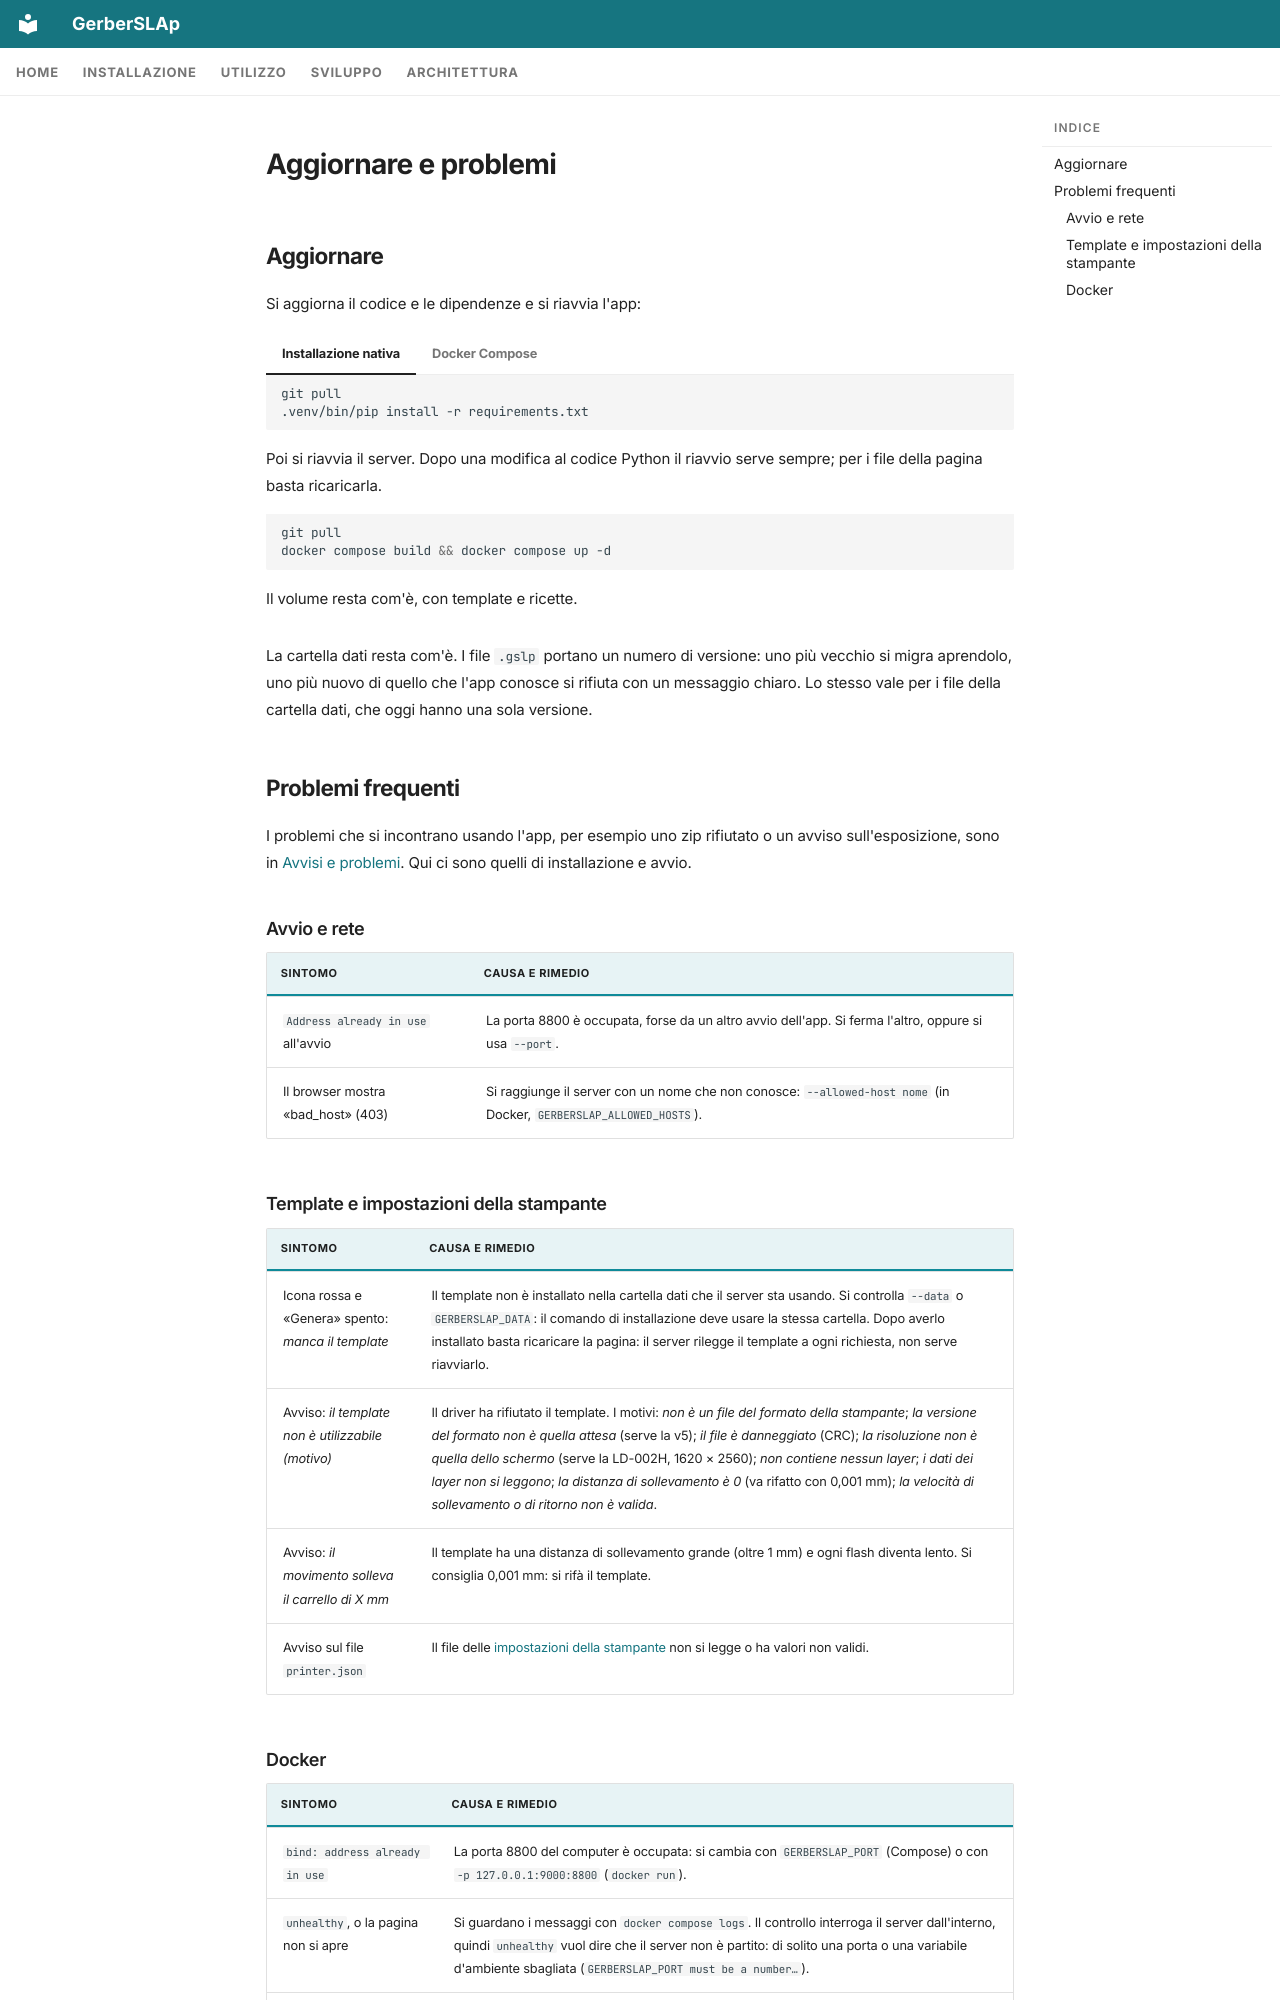

repository: shad0w82/GerberSLAp · page: it/installation/maintenance/index.html · generator: mkdocs

---
icon: material/wrench-outline
---

# Aggiornare e problemi

## Aggiornare

Si aggiorna il codice e le dipendenze e si riavvia l'app:

=== "Installazione nativa"

    ```bash
    git pull
    .venv/bin/pip install -r requirements.txt
    ```

    Poi si riavvia il server. Dopo una modifica al codice Python il riavvio serve sempre; per i file della pagina basta ricaricarla.

=== "Docker Compose"

    ```bash
    git pull
    docker compose build && docker compose up -d
    ```

    Il volume resta com'è, con template e ricette.

La cartella dati resta com'è. I file `.gslp` portano un numero di versione: uno più vecchio si migra aprendolo, uno più nuovo di quello che l'app conosce si rifiuta con un messaggio chiaro. Lo stesso vale per i file della cartella dati, che oggi hanno una sola versione.

## Problemi frequenti

I problemi che si incontrano usando l'app, per esempio uno zip rifiutato o un avviso sull'esposizione, sono in [Avvisi e problemi](../usage/troubleshooting.md). Qui ci sono quelli di installazione e avvio.

### Avvio e rete

| Sintomo | Causa e rimedio |
|---|---|
| `Address already in use` all'avvio | La porta 8800 è occupata, forse da un altro avvio dell'app. Si ferma l'altro, oppure si usa `--port`. |
| Il browser mostra «bad_host» (403) | Si raggiunge il server con un nome che non conosce: `--allowed-host nome` (in Docker, `GERBERSLAP_ALLOWED_HOSTS`). |

### Template e impostazioni della stampante

| Sintomo | Causa e rimedio |
|---|---|
| Icona rossa e «Genera» spento: *manca il template* | Il template non è installato nella cartella dati che il server sta usando. Si controlla `--data` o `GERBERSLAP_DATA`: il comando di installazione deve usare la stessa cartella. Dopo averlo installato basta ricaricare la pagina: il server rilegge il template a ogni richiesta, non serve riavviarlo. |
| Avviso: *il template non è utilizzabile (motivo)* | Il driver ha rifiutato il template. I motivi: *non è un file del formato della stampante*; *la versione del formato non è quella attesa* (serve la v5); *il file è danneggiato* (CRC); *la risoluzione non è quella dello schermo* (serve la LD-002H, 1620 × 2560); *non contiene nessun layer*; *i dati dei layer non si leggono*; *la distanza di sollevamento è 0* (va rifatto con 0,001 mm); *la velocità di sollevamento o di ritorno non è valida*. |
| Avviso: *il movimento solleva il carrello di X mm* | Il template ha una distanza di sollevamento grande (oltre 1 mm) e ogni flash diventa lento. Si consiglia 0,001 mm: si rifà il template. |
| Avviso sul file `printer.json` | Il file delle [impostazioni della stampante](configuration.md#impostazioni-della-stampante) non si legge o ha valori non validi. |
